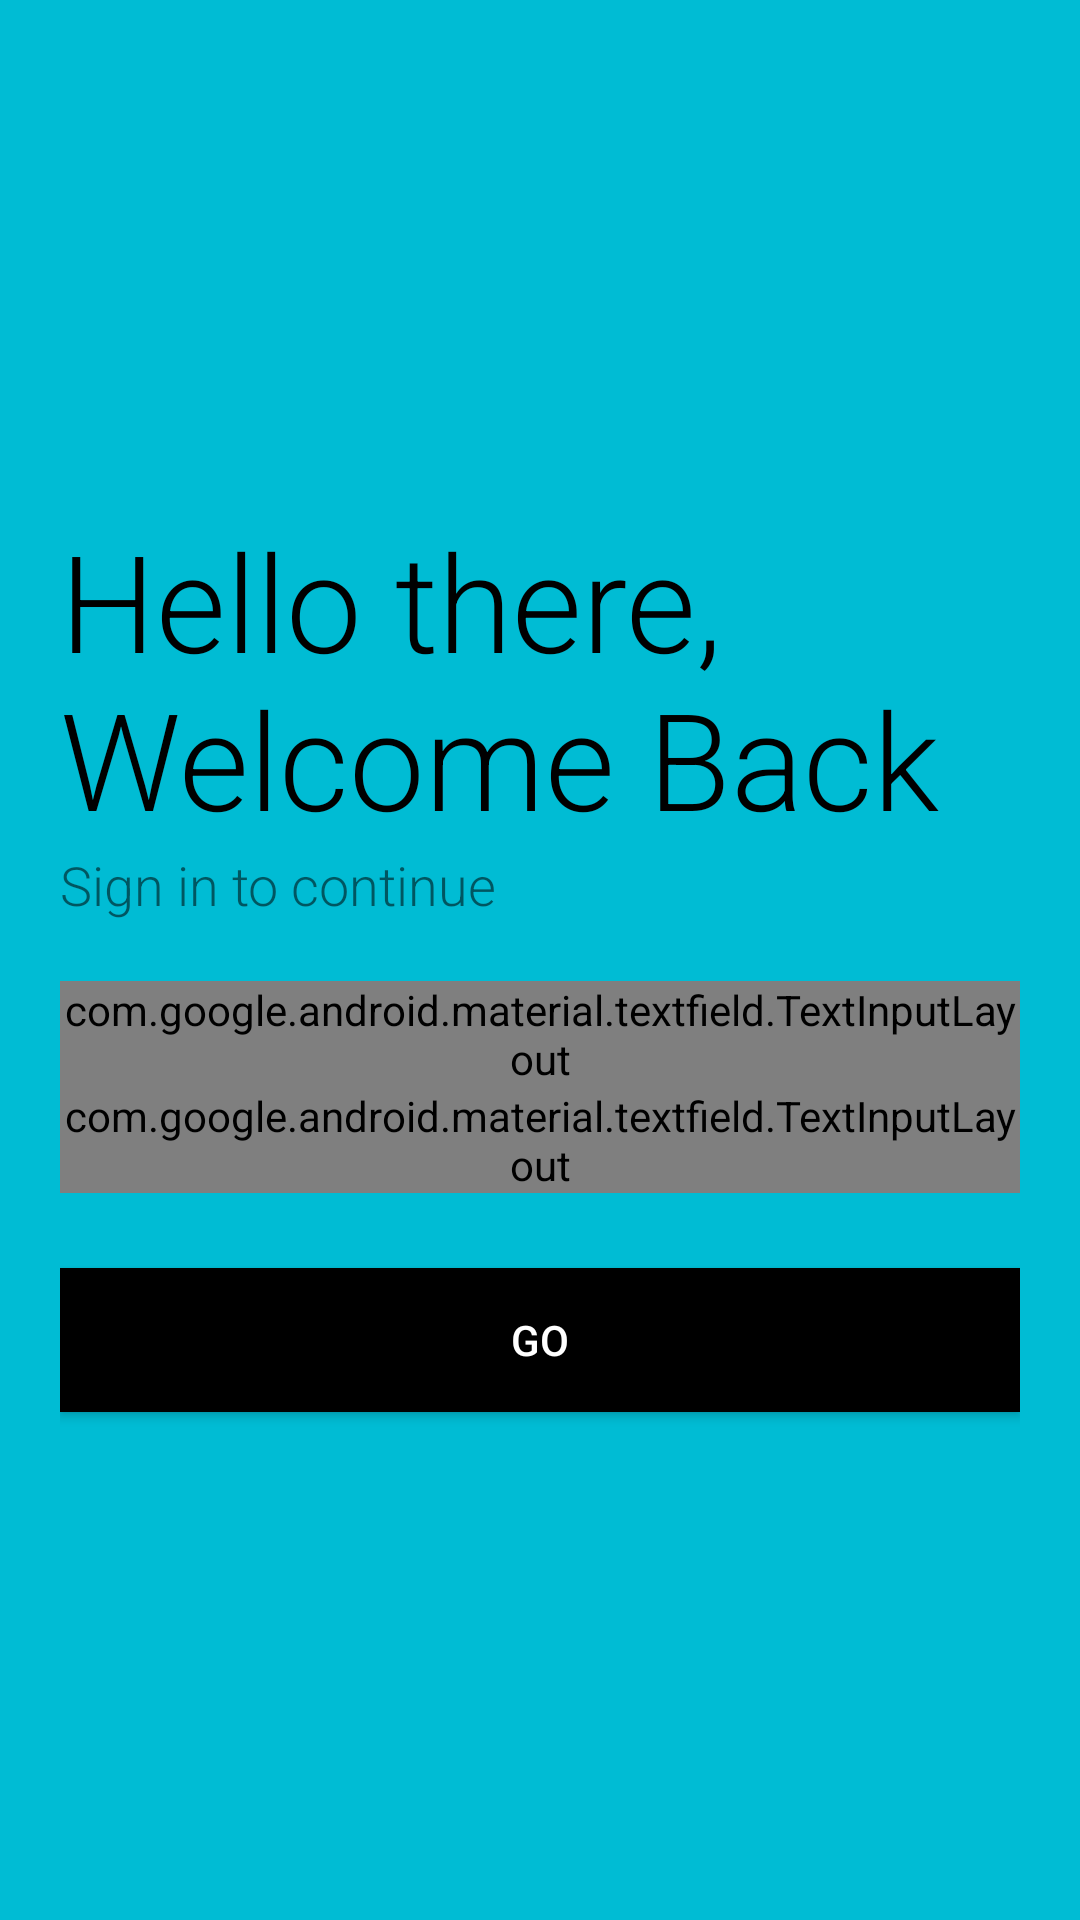

Reconstruct the res/layout file that produces this screen, plus the resources it refers to.
<!-- AndroidManifest.xml: application theme AppTheme -->
<!-- res/layout/activity_login.xml -->
<?xml version="1.0" encoding="utf-8"?>

<LinearLayout xmlns:android="http://schemas.android.com/apk/res/android"
    xmlns:app="http://schemas.android.com/apk/res-auto"
    xmlns:tools="http://schemas.android.com/tools"
    android:layout_width="match_parent"
    android:layout_height="match_parent"
    tools:context=".Login"
    android:orientation="vertical"
    android:background="#00BCD4"
    android:padding="20dp">

    <ImageView
        android:id="@+id/logo_image"
        android:layout_width="150dp"
        android:layout_height="150dp"
        android:src="@drawable/skijump"/>
    
    <TextView
        android:id="@+id/logo_name"
        android:layout_width="wrap_content"
        android:layout_height="wrap_content"
        android:text="Hello there, Welcome Back"
        android:textSize="45sp"
        android:textColor="#000"
        android:fontFamily="sans-serif-light"/>
    
    <TextView
        android:id="@+id/slogan_name"
        android:layout_width="wrap_content"
        android:layout_height="wrap_content"
        android:text="Sign in to continue"
        android:textSize="18sp"
        android:fontFamily="sans-serif-light"/>

    <LinearLayout
        android:layout_width="match_parent"
        android:layout_height="wrap_content"
        android:layout_marginTop="20dp"
        android:layout_marginBottom="20dp"
        android:orientation="vertical">

        <com.google.android.material.textfield.TextInputLayout
            android:layout_width="match_parent"
            android:layout_height="wrap_content"
            android:id="@+id/usernameField"
            android:hint="Username"
            style="@style/Widget.MaterialComponents.TextInputLayout.OutlinedBox">
            <com.google.android.material.textfield.TextInputEditText
                android:layout_width="match_parent"
                android:layout_height="wrap_content"/>
        </com.google.android.material.textfield.TextInputLayout>

        <com.google.android.material.textfield.TextInputLayout
            android:layout_width="match_parent"
            android:layout_height="wrap_content"
            android:id="@+id/passwordField"
            android:hint="Password"
            app:passwordToggleEnabled="true"
            style="@style/Widget.MaterialComponents.TextInputLayout.OutlinedBox">
            <com.google.android.material.textfield.TextInputEditText
                android:layout_width="match_parent"
                android:layout_height="wrap_content"/>

        </com.google.android.material.textfield.TextInputLayout>


    </LinearLayout>

    <Button
        android:id="@+id/login_button"
        android:layout_width="match_parent"
        android:layout_height="wrap_content"
        android:layout_marginTop="5dp"
        android:layout_marginBottom="5dp"
        android:background="#000"
        android:text="GO"
        android:textColor="#fff" />


</LinearLayout>
<!-- resources referenced by this layout -->
<resources>
  <style name="AppTheme" parent="Theme.AppCompat.Light.DarkActionBar">
          
          <item name="colorPrimary">@color/colorPrimary</item>
          <item name="colorPrimaryDark">@color/colorPrimaryDark</item>
          <item name="colorAccent">@color/colorAccent</item>
          <item name="android:windowContentTransitions">true</item>
      </style>
  <!-- not gathered from this repository: default colours our renderer supplied (Android Studio template values) -->
  <color name="colorPrimary">#FF6200EE</color>
  <color name="colorPrimaryDark">#FF3700B3</color>
  <color name="colorAccent">#FF03DAC5</color>
</resources>
